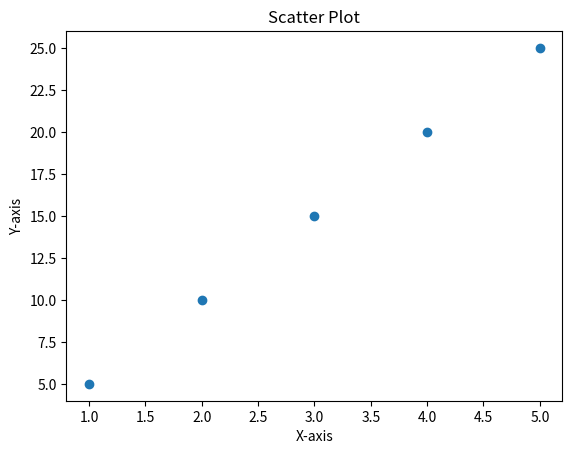

Recreate this plot in Python.
import matplotlib.pyplot as plt
x = [1, 2, 3, 4, 5]
y = [5, 10, 15, 20, 25]
plt.scatter(x, y)
plt.xlabel("X-axis")
plt.ylabel("Y-axis")
plt.title("Scatter Plot")
plt.show()
